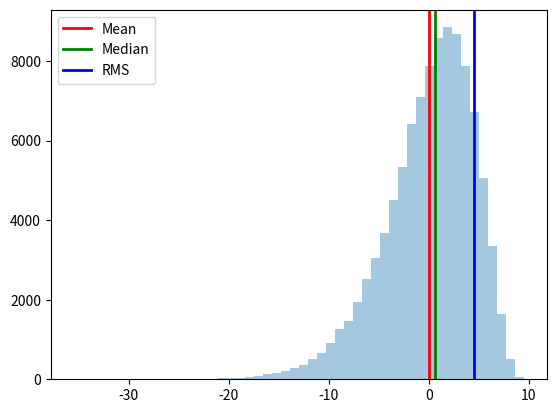

Source code (Python):
import numpy as np
import matplotlib.pyplot as plt
import random



npts = 100000
mu, sigma = 10, 1
x = mu - sigma*np.random.chisquare(mu, size=npts)

mean   = np.mean(x)
median = np.median(x)
rms    = np.sqrt(np.mean(np.square(x)))

plt.figure()

lw = 2
plt.hist(x, bins=50, alpha=0.4)
plt.axvline(mean, color='r', label='Mean', lw=lw)
plt.axvline(median, color='g', label='Median', lw=lw)
plt.axvline(rms, color='b', label='RMS', lw=lw)
plt.legend()
plt.show()
